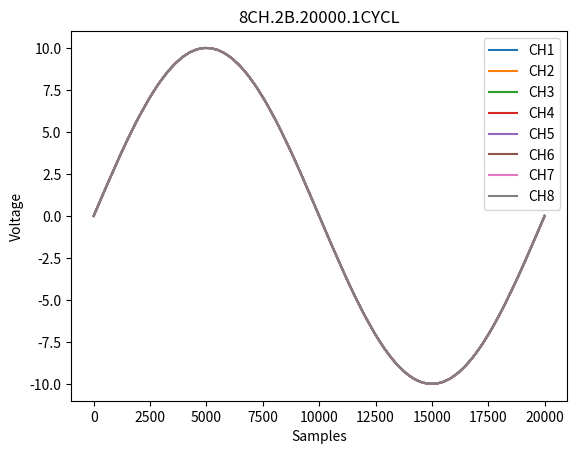

Write the Python code that produced this figure.
#!/usr/bin/env python3

"""
Usage:

# 16 chans 32 bit +11.5 degrees phase offset per channel
./user_apps/utils/wavegen.py --nchan=16 --dsize=4 --phase=+11.5

# 8 chans 32 bit each channel scaled down by 0.125
./user_apps/utils/wavegen.py --nchan=8 --dsize=4 --scale=+1,-0.125

# 3 chans different wave functions on each
./user_apps/utils/wavegen.py --nchan=3 --wave=SINE:1/RAMP:2/SQUARE:3

#channels spaced apart in voltage + time
./user_apps/utils/wavegen.py --nchan=8 --dsize=2 --scale=+0.1 --voltage=10 --offset=+7:-7:-7,-2 --scale=0.05 --totallength=300000 --spos=+0,40000 --wavelength=10000

Accumulate Mode:
    +start:stop,value

Importing:

from user_apps.utils.wavegen import WaveGen

waveargs = {
    'nchan': 32,
    'wavelength': 1000,
}
waveform = WaveGen(**waveargs)
waveform.generate()
waveform.data


"""

import argparse
import numpy as np
import time
from matplotlib import pyplot as plt

class WaveGen():

    def __init__(
            self, 
            nchan=8, 
            cycles=1, 
            wavelength=20000,
            totallength=None,
            dsize=2, 
            wave='SINE:ALL', 
            phase=0, 
            scale=1,  
            crop=0, 
            spos=0,
            voltage=10,
            offset=0,
            **kwargs
        ):

        def tolist(var):
            if isinstance(var, list): return var
            return str(var).split(',')

        self.nchan = nchan
        self.cycles = cycles
        self.phase = tolist(phase)
        self.crop = tolist(crop)
        self.spos = tolist(spos)
        self.scale = tolist(scale)
        self.voltage = voltage
        self.offset = tolist(offset)

        self.wavelength = self.__init_wavelength(tolist(wavelength))
        self.totallength = totallength if totallength else self.wavelength
        self.datalength = self.totallength * nchan

        #print(f"wavelength {self.wavelength} totallength {self.totallength} datalength {self.datalength}")

        self.dtype = self.__init_dtype(dsize)
        self.wave = self.__init_wave(wave)
     
        self.filename = f"{self.nchan}CH.{self.dlen}B.{self.totallength}.{self.cycles}CYCL"

        self.ptr = {}
        self.last = {}
        self.range = {}

    def __init_wavelength(self, wavelength):
        self.wavelengths = wavelength
        return int(wavelength[0]) * self.cycles
    
    def __init_wave(self, wave):
        wave_funcs = {
            'SINE': self.__gen_sine,
            'RAMP': self.__gen_ramp,
            'SQUARE': self.__gen_square,
            'NULL': self.__gen_null,
        }
        wave_map = {}
        for value in wave.split('/'):
            selector, channels = value.split(':')
            wave_map.update({chan: wave_funcs[selector] for chan in self.get_channels(channels)})
        return wave_map

    def get_channels(self, chans):
        if chans.upper() == 'ALL': return list(range(1, self.nchan + 1))
        if chans.upper() == 'ODD': return list(range(1, self.nchan + 1, 2))
        if chans.upper() == 'EVEN': return list(range(2, self.nchan + 1, 2))
        channels = []
        for chan in chans.split(','):
            if '-' in chan:
                chan = list(map(int, chan.split('-')))
                channels.extend(list(range(chan[0], chan[1] + 1)))
                continue
            channels.append(int(chan))
        return channels

    def __init_dtype(self, dsize):
        if dsize in [2, 16]:
            dtype = np.int16
            self.dlen = 2
        elif dsize in [4, 32]:
            dtype = np.int32
            self.dlen = 4
        else:
            raise ValueError(f"dsize is invalid '{dsize}'")
        self.max_value = np.iinfo(dtype).max
        return dtype
        
    def generate(self, hush=False):

        if not hush:
            print(f"Generating {self.nchan} Chans @ {self.dlen}Bytes * {self.totallength} Samples")

        self.data = np.zeros(self.datalength, dtype=self.dtype)
        self.view = self.data.reshape(-1, self.nchan).T
        for chan in range(self.nchan):
            
            gen_wave = self.__get_wave(chan + 1)
            if not gen_wave: continue
            scale = self.__get_scale()
            wavelength = self.__get_wavelength()
            phase = self.__get_phase()
            crop = self.__get_crop()
            spos = self.__get_spos()
            offset = self.__get_offset()

            d0 = min(0 + spos, self.totallength)
            d1 = min(d0 + wavelength - crop, self.totallength)

            w0 = 0
            w1 = d1 - d0 

            if not hush:
                print(f"CH {chan + 1} {gen_wave.__name__} offset[{offset}] phase[{phase}] spos[{spos}] scale[{scale}] wavelength[{wavelength}] crop[{crop}]")

            self.data[chan::self.nchan][d0:d1] = (gen_wave(wavelength, phase) * (self.max_value * scale) ).astype(self.dtype)[w0:w1]
            self.data[chan::self.nchan] += offset

    def __get_wave(self, chan):
        if chan in self.wave:
            return self.wave[chan]
        return None
    
    def normalize(self, n):
        if n == 0: return 0
        m = n % 1
        return 1 if m == 0 else round(m, 3)
    
    def __cycler_generic(self, arr, key):
        if key not in self.ptr:
            self.ptr[key] = 0
            self.last[key] = 0

        accumulate = (str(arr[0])[0] == "+")
        value = arr[self.ptr[key] % len(arr)]
        if not accumulate:
            #normal mode
            self.ptr[key] += 1
            return float(value)
        #accumulate mode
        if key not in self.range:
            self.range[key] = (arr[0].lstrip('+').split(":") + [None])[:2]
            value = self.range[key][0]

        if value[0] == "+":
            self.ptr[key] += 1
            value = arr[self.ptr[key] % len(arr)]

        if self.range[key][1]:
            lower = float(min(self.range[key]))
            upper = float(max(self.range[key]))
            temp = float(self.last[key] + float(value))
            if temp < lower or temp >= upper:
                self.last[key] = float(self.range[key][0])
                return self.last[key]

        value = self.last[key] + float(value)
        self.ptr[key] += 1
        self.last[key] = value
        return value
    
    def __get_scale(self):
        return self.normalize(self.__cycler_generic(self.scale, "scale"))

    def __get_crop(self):
        return int(self.__cycler_generic(self.crop, "crop"))
    
    def __get_wavelength(self):
        return int(self.__cycler_generic(self.wavelengths, "wave")) * self.cycles

    def __get_phase(self):
        return np.deg2rad(self.__cycler_generic(self.phase, "phase"))
    
    def __get_spos(self):
        return int(self.__cycler_generic(self.spos, "spos"))
    
    def __get_offset(self):
        return int((self.__cycler_generic(self.offset, "offset") / self.voltage) * self.max_value)
    
    def __gen_sine(self, wavelength, phase):
        return np.sin(np.linspace(-phase, -phase + (self.cycles * 2) * np.pi, wavelength))
    
    def __gen_ramp(self, wavelength, phase):
        return np.mod(np.linspace(0, self.cycles, wavelength) + phase, 1)
    
    def __gen_square(self, wavelength, phase):
        return np.sign(self.__gen_sine(wavelength, phase))
    
    def __gen_null(self, wavelength, phase):
        return np.zeros(self.wavelength, dtype=self.dtype)
    
    def plot(self, voltage = None):
        print(f'Plotting')
        voltage = voltage if voltage != None else self.voltage
        view = (self.data.astype(np.float32) / self.max_value) * voltage

        for chan in range(self.nchan):
            plt.plot(view[chan::self.nchan], label=f"CH{chan + 1}")

        plt.title(self.filename)
        plt.xlabel("Samples")
        plt.ylabel("Voltage")
        plt.legend()
        plt.show()

    def save(self, save):
        id = int(time.time()) if save == "1" else save
        filename = f"{self.filename}.{id}.dat"
        self.data.tofile(filename)
        print(f"wave data saved to {filename}")


def run_main(args):
    wave = WaveGen(**vars(args))
    wave.generate(args.hush)

    if args.plot:
        wave.plot()

    if args.save:
        wave.save(args.save)

def comma_list(arg):
    return arg.split(',')

def get_parser():    
    parser = argparse.ArgumentParser(description="Waveform generator helper")

    parser.add_argument('--nchan', default=8, type=int, help="total channels")
    parser.add_argument('--cycles', default=1, type=int, help="cycles in waveform")
    parser.add_argument('--wavelength', default=[20000], type=comma_list, help="wavelength in samples")
    parser.add_argument('--totallength', default=None, type=int, help="total channel length override")
    parser.add_argument('--dsize', default=2, type=int, help="data size 2,16 or 4,32")
    parser.add_argument('--voltage', default=10, type=int, help="Max voltage")

    parser.add_argument('--wave', default="SINE:ALL", help="wave func and targeted channels (SINE:1,2,3,4/RAMP:5,6,7,8)")

    parser.add_argument('--scale', default=[1], type=comma_list, help="scale waveforms (-0.125 or 1,0.8,0.6)")
    parser.add_argument('--phase', default=[0], type=comma_list, help="phase value in degrees (45 or +45 or 45,90,135, 180)")
    parser.add_argument('--offset', default=[0],  type=comma_list, help="voltage offset")
    parser.add_argument('--spos', default=[0], type=comma_list, help="start position to insert waveform")
    parser.add_argument('--crop', default=[0], type=comma_list,  help="crop waveform by x samples") 

    parser.add_argument('--plot', default=1, type=int, help="Plot data")
    parser.add_argument('--save', default=None, help="Save (0: disable, 1: enabled or id string)")
    parser.add_argument('--hush', default=0, type=int, help="hush output")
    return parser

if __name__ == '__main__':
    run_main(get_parser().parse_args())
